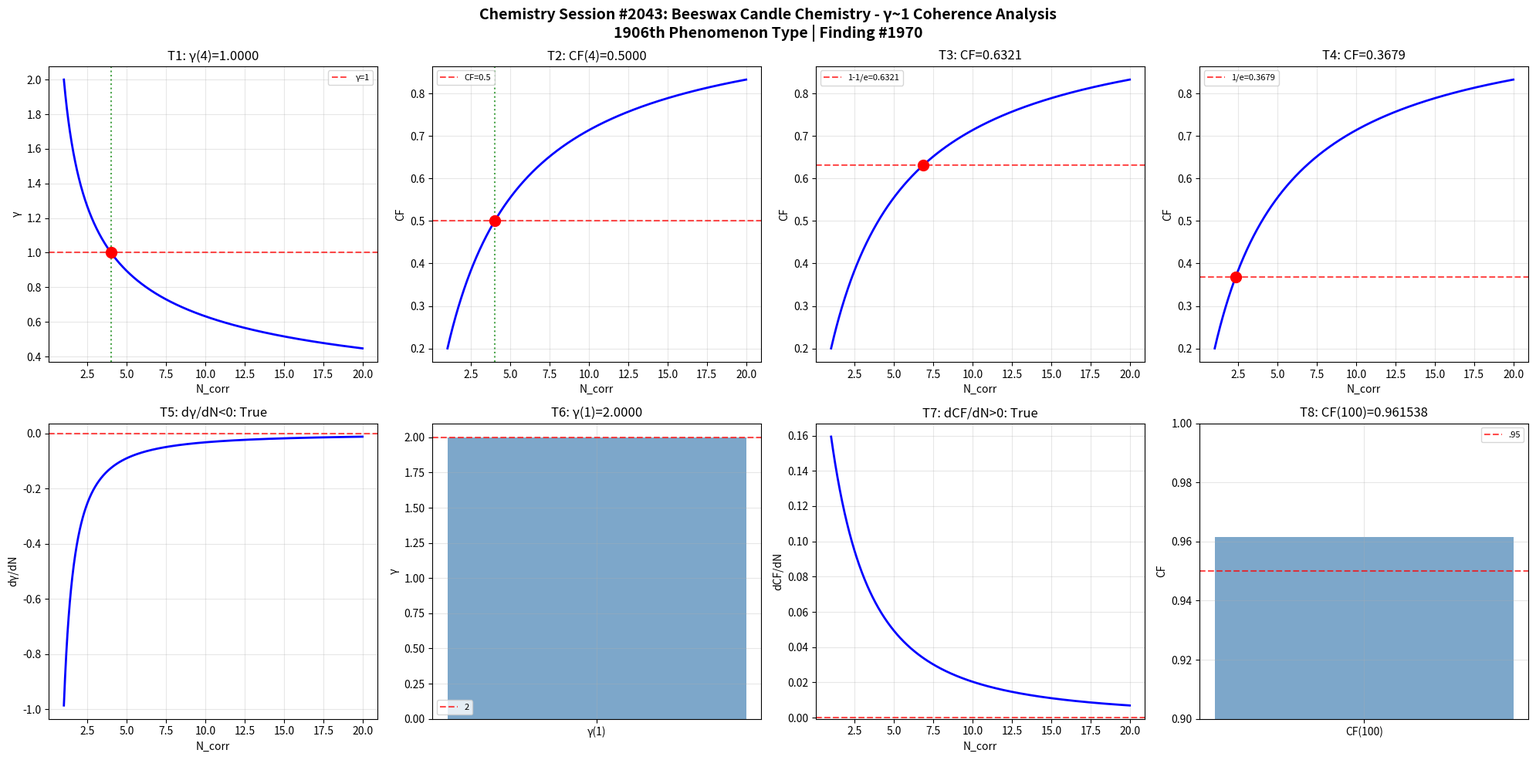

Generate this figure with matplotlib: (Note: this script raises an exception after producing the figure.)
import numpy as np
import matplotlib
matplotlib.use('Agg')
import matplotlib.pyplot as plt
def gamma(N_corr): return 2.0/np.sqrt(N_corr)
def coherence_fraction(g): return 1.0/(1.0+g**2)
N=np.linspace(1,20,1000); g=gamma(N); cf=coherence_fraction(g)
fig,axes=plt.subplots(2,4,figsize=(20,10))
fig.suptitle('Chemistry Session #2043: Beeswax Candle Chemistry - γ~1 Coherence Analysis\n1906th Phenomenon Type | Finding #1970',fontsize=14,fontweight='bold')
ax=axes[0,0]; g4=gamma(4); ax.axhline(y=1,color='r',ls='--',alpha=.7,label='γ=1'); ax.plot(N,g,'b-',lw=2); ax.axvline(x=4,color='g',ls=':',alpha=.7); ax.plot(4,g4,'ro',ms=10); ax.set_xlabel('N_corr'); ax.set_ylabel('γ'); ax.set_title(f'T1: γ(4)={g4:.4f}'); ax.legend(fontsize=8); ax.grid(True,alpha=.3); t1=abs(g4-1)<1e-10
ax=axes[0,1]; c4=coherence_fraction(gamma(4)); ax.plot(N,cf,'b-',lw=2); ax.axhline(y=.5,color='r',ls='--',alpha=.7,label='CF=0.5'); ax.axvline(x=4,color='g',ls=':',alpha=.7); ax.plot(4,c4,'ro',ms=10); ax.set_xlabel('N_corr'); ax.set_ylabel('CF'); ax.set_title(f'T2: CF(4)={c4:.4f}'); ax.legend(fontsize=8); ax.grid(True,alpha=.3); t2=abs(c4-.5)<1e-10
ax=axes[0,2]; tc3=1-1/np.e; Nc3=4/(1/tc3-1); cc3=coherence_fraction(gamma(Nc3)); ax.plot(N,cf,'b-',lw=2); ax.axhline(y=tc3,color='r',ls='--',alpha=.7,label=f'1-1/e={tc3:.4f}'); ax.plot(Nc3,cc3,'ro',ms=10); ax.set_xlabel('N_corr'); ax.set_ylabel('CF'); ax.set_title(f'T3: CF={cc3:.4f}'); ax.legend(fontsize=8); ax.grid(True,alpha=.3); t3=abs(cc3-tc3)<1e-10
ax=axes[0,3]; tc4=1/np.e; Nc4=4/(1/tc4-1); cc4=coherence_fraction(gamma(Nc4)); ax.plot(N,cf,'b-',lw=2); ax.axhline(y=tc4,color='r',ls='--',alpha=.7,label=f'1/e={tc4:.4f}'); ax.plot(Nc4,cc4,'ro',ms=10); ax.set_xlabel('N_corr'); ax.set_ylabel('CF'); ax.set_title(f'T4: CF={cc4:.4f}'); ax.legend(fontsize=8); ax.grid(True,alpha=.3); t4=abs(cc4-tc4)<1e-10
ax=axes[1,0]; dg=np.diff(g)/np.diff(N); ax.plot(N[:-1],dg,'b-',lw=2); ax.axhline(y=0,color='r',ls='--',alpha=.7); ax.set_xlabel('N_corr'); ax.set_ylabel('dγ/dN'); ax.set_title(f'T5: dγ/dN<0: {np.all(dg<0)}'); ax.grid(True,alpha=.3); t5=bool(np.all(dg<0))
ax=axes[1,1]; g1=gamma(1); ax.bar(['γ(1)'],[g1],color='steelblue',alpha=.7); ax.axhline(y=2,color='r',ls='--',alpha=.7,label='2'); ax.set_ylabel('γ'); ax.set_title(f'T6: γ(1)={g1:.4f}'); ax.legend(fontsize=8); ax.grid(True,alpha=.3); t6=abs(g1-2)<1e-10
ax=axes[1,2]; dc=np.diff(cf)/np.diff(N); ax.plot(N[:-1],dc,'b-',lw=2); ax.axhline(y=0,color='r',ls='--',alpha=.7); ax.set_xlabel('N_corr'); ax.set_ylabel('dCF/dN'); ax.set_title(f'T7: dCF/dN>0: {np.all(dc>0)}'); ax.grid(True,alpha=.3); t7=bool(np.all(dc>0))
ax=axes[1,3]; c100=coherence_fraction(gamma(100)); ax.bar(['CF(100)'],[c100],color='steelblue',alpha=.7); ax.axhline(y=.95,color='r',ls='--',alpha=.7,label='.95'); ax.set_ylim(.9,1); ax.set_ylabel('CF'); ax.set_title(f'T8: CF(100)={c100:.6f}'); ax.legend(fontsize=8); ax.grid(True,alpha=.3); t8=c100>.95
plt.tight_layout(); plt.savefig('/mnt/c/exe/projects/ai-agents/Synchronism/simulations/chemistry/beeswax_candle_chemistry_coherence.png',dpi=150,bbox_inches='tight'); plt.close()
r=[t1,t2,t3,t4,t5,t6,t7,t8]; print(f"Session #2043: {sum(r)}/8"); print(f"  {r}")
